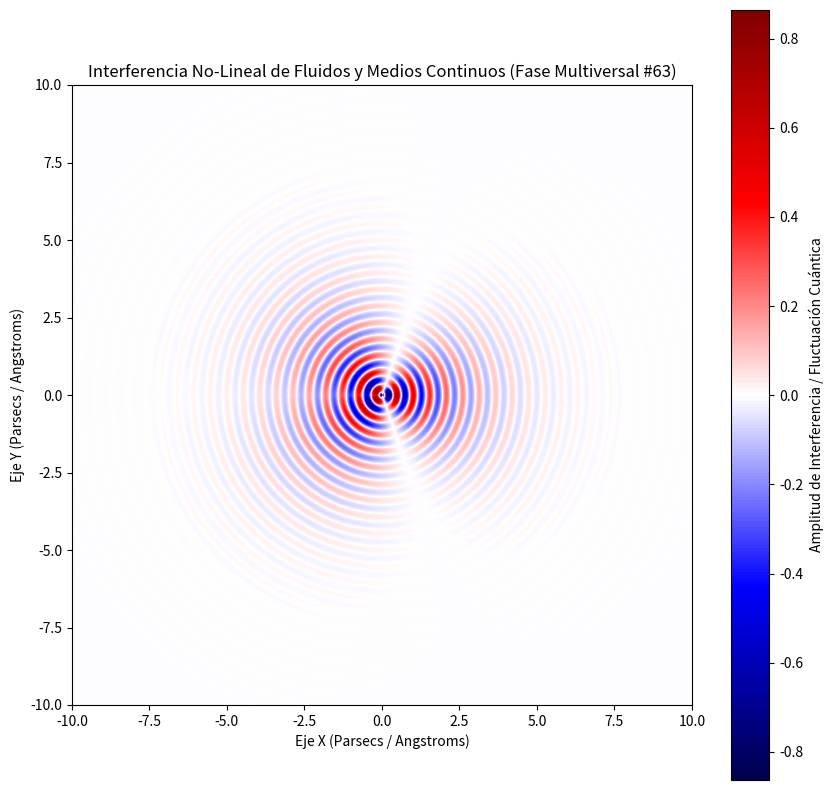

Recreate this plot in Python.
%matplotlib inline
# Simulación Multiversal: Fluidos y Medios Continuos - Variante 63
import numpy as np
import matplotlib.pyplot as plt

# Parámetros Físicos No-Lineales
omega_1 = 11.809
omega_2 = 1.266
lambda_decay = 0.638
phase_shift = 2.065

x = np.linspace(-10, 10, 800)
y = np.linspace(-10, 10, 800)
X, Y = np.meshgrid(x, y)

# Dinámica de Fluidos / Campos Tensor-Escalares (Fase Multiversal)
R = np.sqrt(X**2 + Y**2) + 1e-5
Z = (np.sin(omega_1 * R + phase_shift) * np.cos(omega_2 * np.arctan2(Y, X))) * np.exp(-lambda_decay * R)

plt.figure(figsize=(10, 10))
plt.imshow(Z, cmap='seismic', extent=[-10, 10, -10, 10], origin='lower')
plt.colorbar(label='Amplitud de Interferencia / Fluctuación Cuántica')
plt.title(r'Interferencia No-Lineal de Fluidos y Medios Continuos (Fase Multiversal #63)')
plt.xlabel('Eje X (Parsecs / Angstroms)')
plt.ylabel('Eje Y (Parsecs / Angstroms)')
plt.show()
